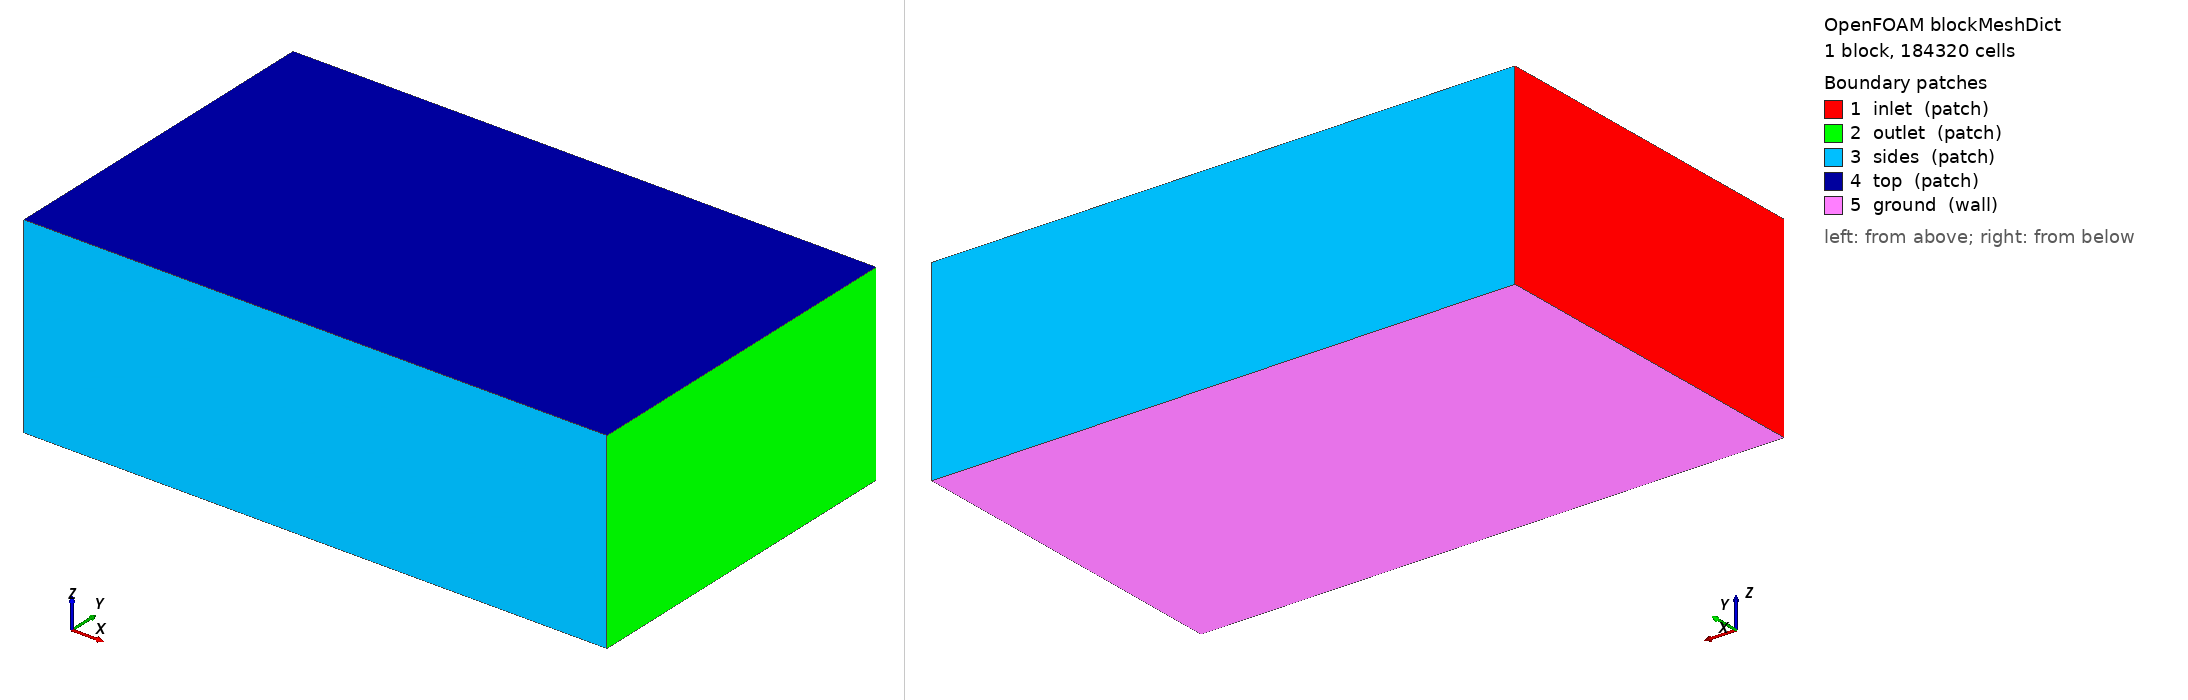

OpenFOAM case: the mesh blockMesh builds from blockMeshDict, 1 block(s), 184320 cells. Boundary patches (legend numbers): 1 inlet (patch), 2 outlet (patch), 3 sides (patch), 4 top (patch), 5 ground (wall). Left view from above one corner, right view from below the opposite corner. Boundary conditions: 1 field file(s) under 0/; 0 of 5 drawn patches have an entry in a shipped field file.

=== system/blockMeshDict ===
/*--------------------------------*- C++ -*----------------------------------*\
| =========                 |                                                 |
| \\      /  F ield         | OpenFOAM: The Open Source CFD Toolbox           |
|  \\    /   O peration     | Version:  2412                                  |
|   \\  /    A nd           | Website:  www.openfoam.com                      |
|    \\/     M anipulation  |                                                 |
\*---------------------------------------------------------------------------*/
FoamFile
{
    version     2.0;
    format      ascii;
    class       dictionary;
    object      blockMeshDict;
}
// * * * * * * * * * * * * * * * * * * * * * * * * * * * * * * * * * * * * * //

scale 1;

vertices
(
    (-6.0 -6.0 -2.607)
    (14.0 -6.0 -2.607)
    (14.0 6.0 -2.607)
    (-6.0 6.0 -2.607)
    (-6.0 -6.0 4.0)
    (14.0 -6.0 4.0)
    (14.0 6.0 4.0)
    (-6.0 6.0 4.0)
);

blocks
(
    hex (0 1 2 3 4 5 6 7) (80 48 48) simpleGrading (1 1 1)
);

edges ();

boundary
(
    inlet  { type patch; faces ((0 4 7 3)); }
    outlet { type patch; faces ((1 2 6 5)); }
    sides  { type patch; faces ((0 1 5 4) (3 7 6 2)); }
    top    { type patch; faces ((4 5 6 7)); }
    ground { type wall;  faces ((0 3 2 1)); }
);

mergePatchPairs ();
